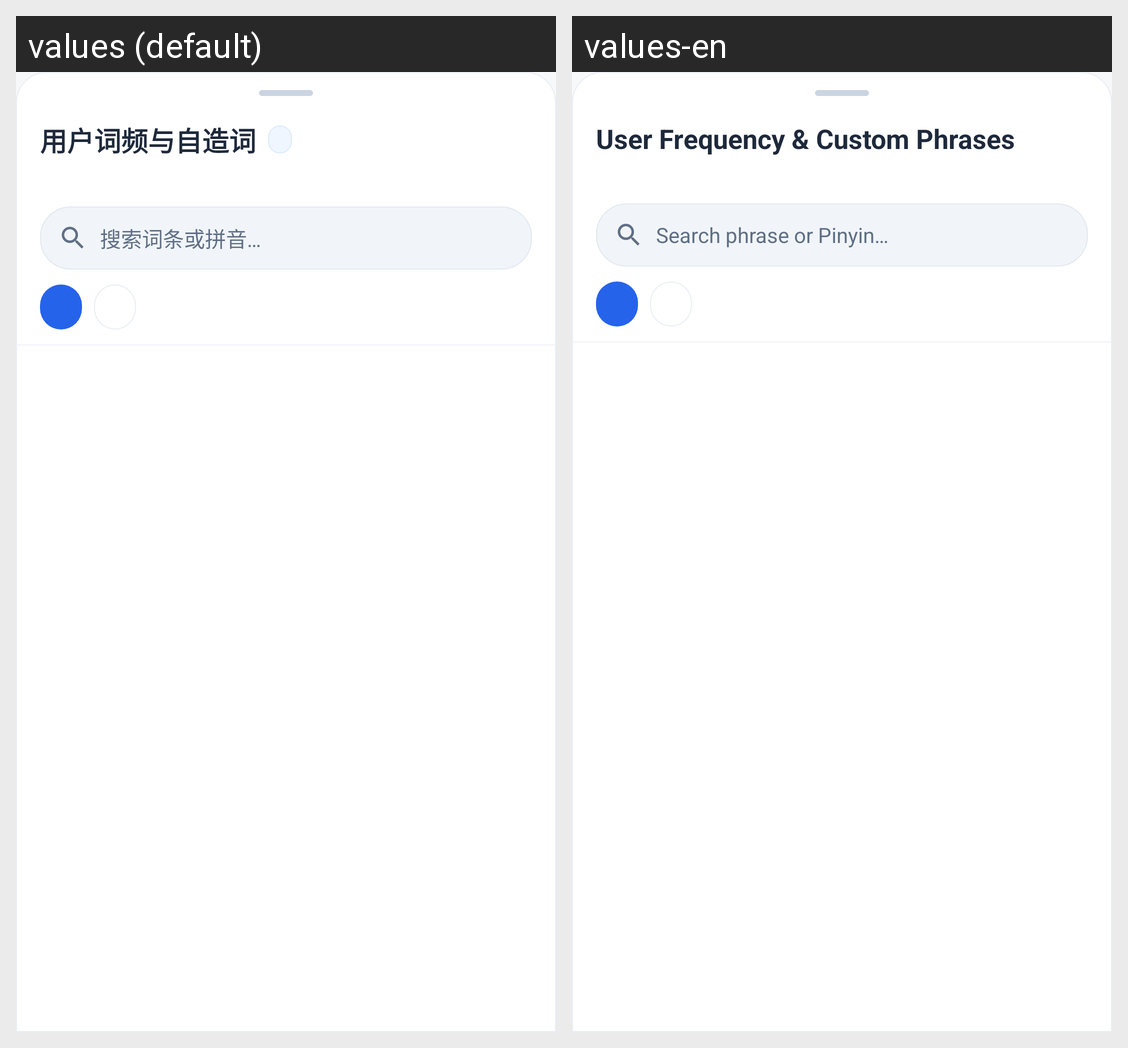

For this localized Android screen grid, give each drawn string resource with its value in every locale shown.
Android screen res/layout/bottom_sheet_user_dict.xml rendered under 2 locales, left to right: values (default), values-en. Device: Nexus 5 (rendered at 1080×1920; each locale shown at half size, 540×960, under a caption strip naming it); theme Theme.AppTheme.
Strings drawn on this screen, with the default value and each locale's value (text and hints the layout hard-codes, and strings that could not be matched under every locale, appear in the picture but are not listed):

user_dict_sheet_title
  values: 用户词频与自造词
  values-en: User Frequency & Custom Phrases

user_dict_search_hint
  values: 搜索词条或拼音…
  values-en: Search phrase or Pinyin…
